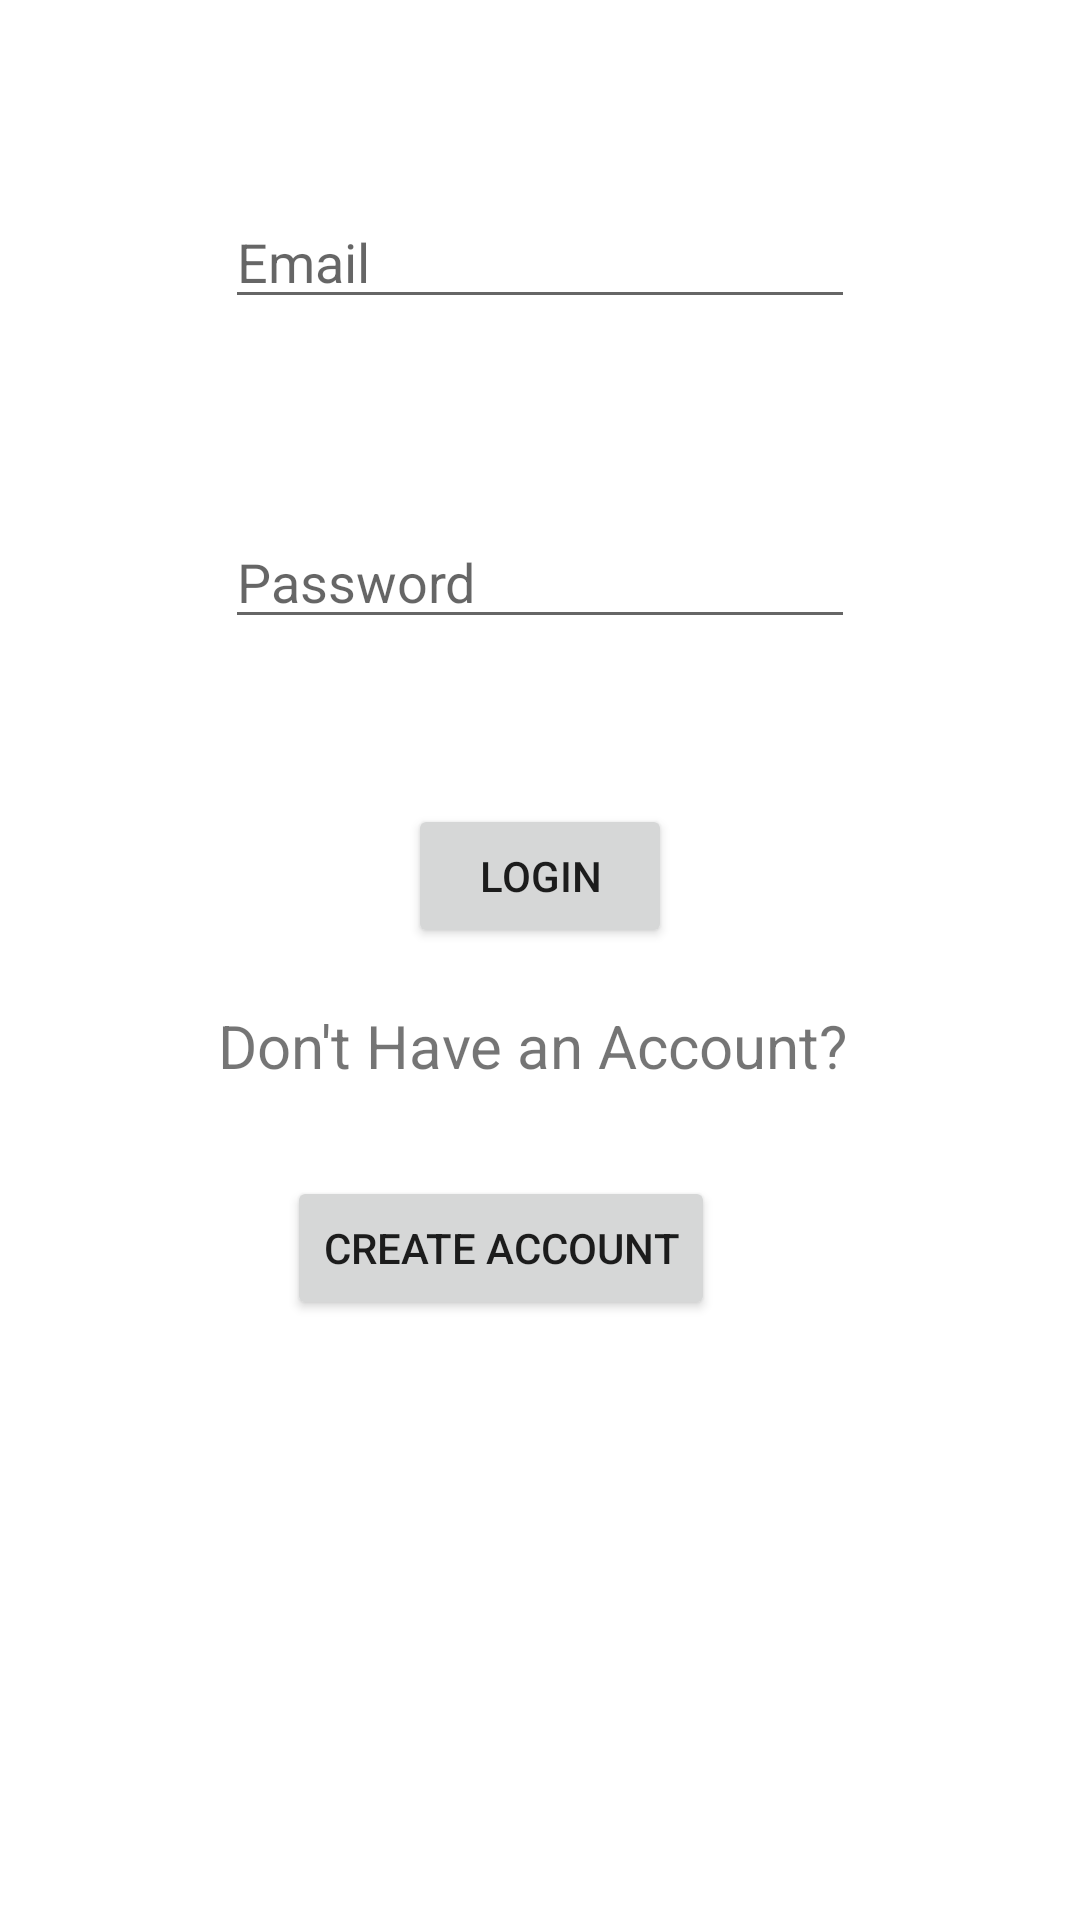

Android layout source for this screen:
<!-- AndroidManifest.xml: application theme Theme.Auth_Reg_Ezra -->
<!-- res/layout/activity_login.xml -->
<?xml version="1.0" encoding="utf-8"?>
<androidx.constraintlayout.widget.ConstraintLayout xmlns:android="http://schemas.android.com/apk/res/android"
    xmlns:app="http://schemas.android.com/apk/res-auto"
    xmlns:tools="http://schemas.android.com/tools"
    android:layout_width="match_parent"
    android:layout_height="match_parent"
    tools:context=".login">

    <EditText
        android:id="@+id/edt_email_log"
        android:layout_width="wrap_content"
        android:layout_height="wrap_content"
        android:layout_marginTop="65dp"
        android:ems="10"
        android:hint="Email"
        android:inputType="textEmailAddress"
        app:layout_constraintEnd_toEndOf="parent"
        app:layout_constraintStart_toStartOf="parent"
        app:layout_constraintTop_toTopOf="parent" />

    <EditText
        android:id="@+id/edt_pass_log"
        android:layout_width="wrap_content"
        android:layout_height="wrap_content"
        android:layout_marginBottom="55dp"
        android:ems="10"
        android:hint="Password"
        android:inputType="textPassword"
        app:layout_constraintBottom_toTopOf="@+id/btn_login"
        app:layout_constraintStart_toStartOf="@+id/edt_email_log" />

    <Button
        android:id="@+id/btn_login"
        android:layout_width="wrap_content"
        android:layout_height="wrap_content"
        android:layout_marginBottom="19dp"
        android:text="LOGIN"
        app:layout_constraintBottom_toTopOf="@+id/text_view1"
        app:layout_constraintEnd_toEndOf="parent"
        app:layout_constraintStart_toStartOf="parent" />

    <TextView
        android:id="@+id/text_view1"
        android:layout_width="wrap_content"
        android:layout_height="wrap_content"
        android:layout_marginTop="335dp"
        android:text="Don't Have an Account? "
        android:textSize="20sp"
        app:layout_constraintEnd_toEndOf="parent"
        app:layout_constraintStart_toStartOf="parent"
        app:layout_constraintTop_toTopOf="parent" />

    <Button
        android:id="@+id/btn_cre_log"
        android:layout_width="wrap_content"
        android:layout_height="wrap_content"
        android:layout_marginStart="23dp"
        android:layout_marginTop="30dp"
        android:text="CREATE ACCOUNT"
        app:layout_constraintStart_toStartOf="@+id/text_view1"
        app:layout_constraintTop_toBottomOf="@+id/text_view1" />
</androidx.constraintlayout.widget.ConstraintLayout>
<!-- resources referenced by this layout -->
<resources>
  <style name="Theme.Auth_Reg_Ezra" parent="Theme.MaterialComponents.DayNight.DarkActionBar">
          
          <item name="colorPrimary">@color/purple_500</item>
          <item name="colorPrimaryVariant">@color/purple_700</item>
          <item name="colorOnPrimary">@color/white</item>
          
          <item name="colorSecondary">@color/teal_200</item>
          <item name="colorSecondaryVariant">@color/teal_700</item>
          <item name="colorOnSecondary">@color/black</item>
          
          <item name="android:statusBarColor">?attr/colorPrimaryVariant</item>
          
      </style>
  <!-- not gathered from this repository: default colours our renderer supplied (Android Studio template values) -->
  <color name="purple_500">#FF6200EE</color>
  <color name="purple_700">#FF3700B3</color>
  <color name="teal_200">#FF03DAC5</color>
  <color name="teal_700">#FF018786</color>
  <color name="black">#FF000000</color>
  <color name="white">#FFFFFFFF</color>
</resources>
